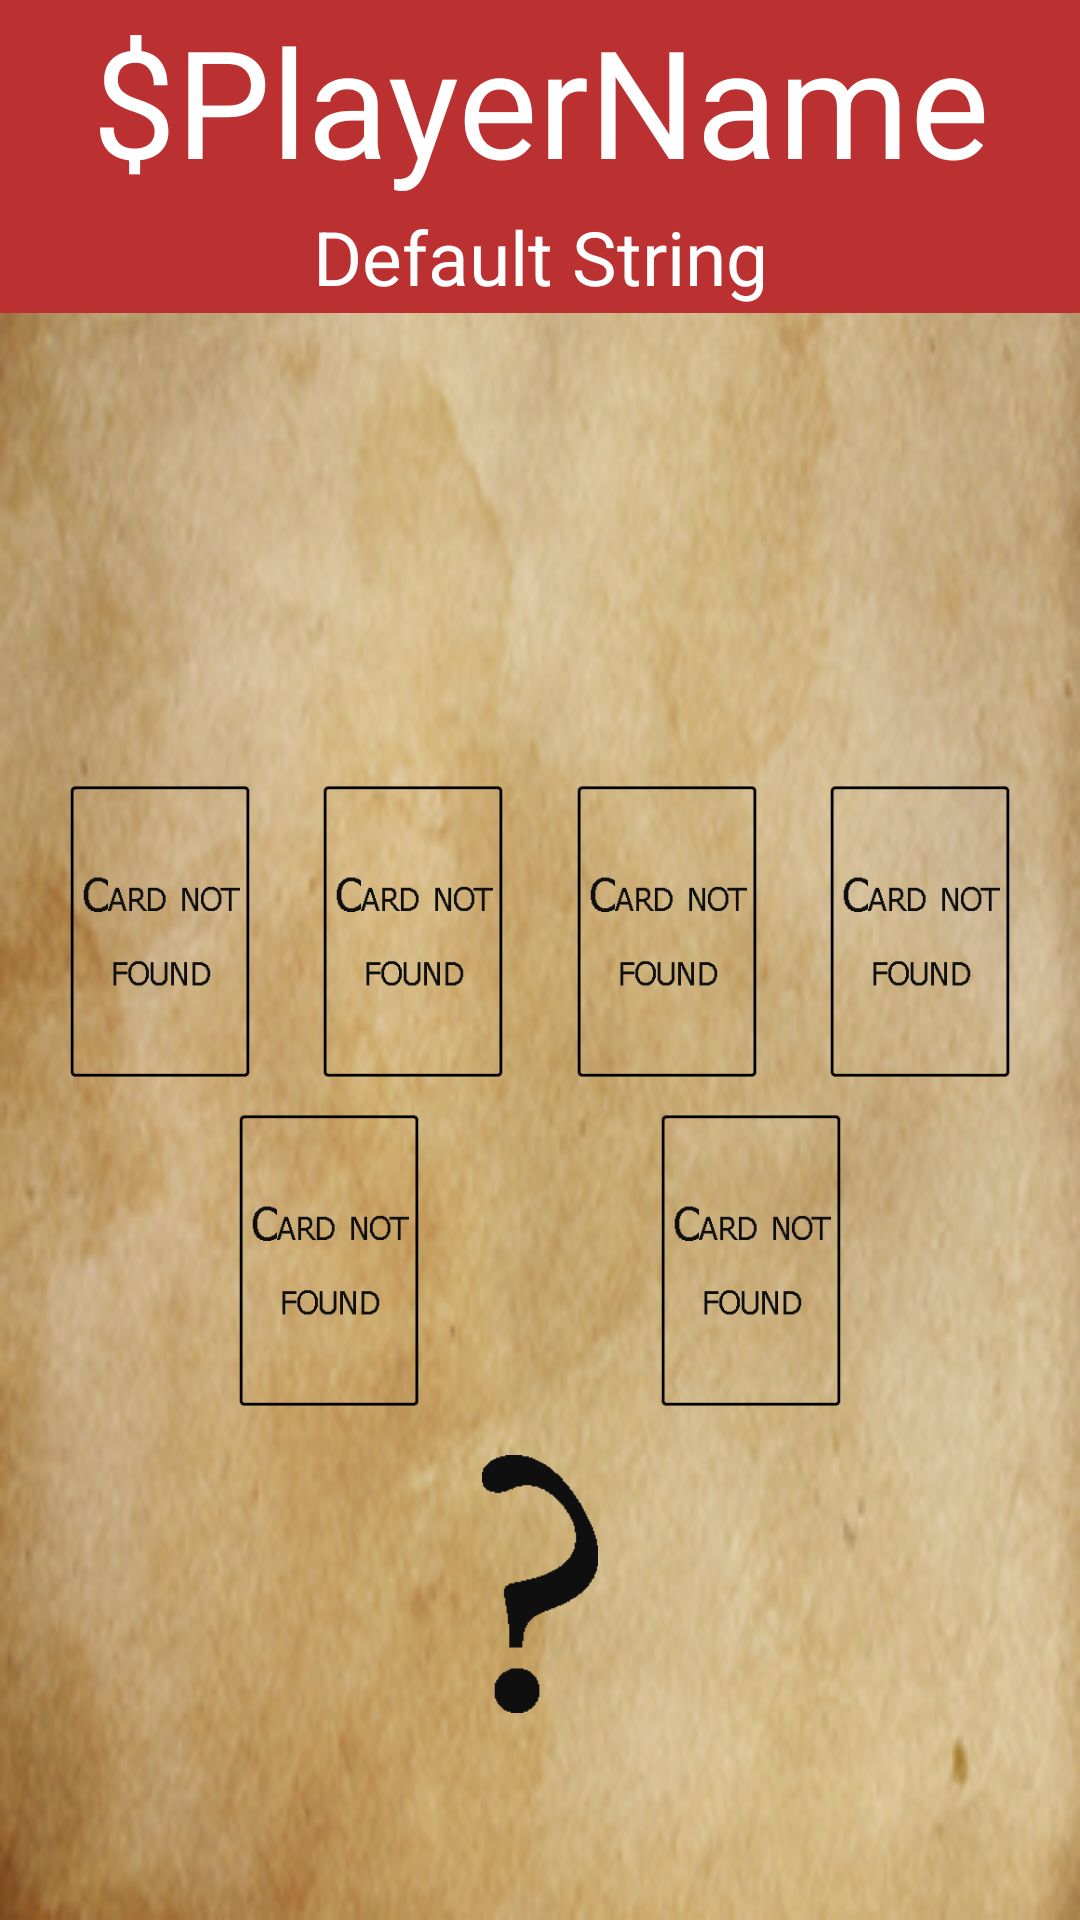

Android layout source for this screen:
<!-- AndroidManifest.xml: application theme RedOrBlack -->
<!-- res/layout/activity_phase5.xml -->
<?xml version="1.0" encoding="utf-8"?>
<android.support.constraint.ConstraintLayout
    android:id="@+id/layout_phase5"
    xmlns:android="http://schemas.android.com/apk/res/android"
    xmlns:app="http://schemas.android.com/apk/res-auto"
    xmlns:tools="http://schemas.android.com/tools"
    android:layout_width="match_parent"
    android:layout_height="match_parent"
    tools:context="com.stl.tpalt.redorblack.activities.Phase5Activity"
    android:background="@drawable/parchmentmini">

    <include
        android:id="@+id/header"
        layout="@layout/header" />

    <include
        layout="@layout/random_event"
        android:visibility="gone"/>

    <android.support.constraint.ConstraintLayout
        android:layout_width="0dp"
        android:layout_height="0dp"
        android:clickable="false"
        android:padding="5dp"
        app:layout_constraintBottom_toTopOf="@id/guidelinebot"
        app:layout_constraintLeft_toLeftOf="parent"
        app:layout_constraintRight_toRightOf="parent"
        app:layout_constraintTop_toBottomOf="@id/header">

        <ImageView
            android:id="@+id/phase5_mycard1"
            android:layout_width="wrap_content"
            android:layout_height="0dp"
            android:adjustViewBounds="true"
            android:layout_margin="5dp"
            android:src="@drawable/errorcard"
            app:layout_constraintTop_toTopOf="@id/guidelinetop"
            app:layout_constraintBottom_toBottomOf="@id/guidelinemid"
            app:layout_constraintLeft_toLeftOf="parent"
            app:layout_constraintRight_toLeftOf="@id/phase5_mycard2"
            tools:ignore="ContentDescription" />

        <ImageView
            android:id="@+id/phase5_mycard2"
            android:layout_width="wrap_content"
            android:layout_height="0dp"
            android:adjustViewBounds="true"
            android:layout_margin="5dp"
            android:src="@drawable/errorcard"
            app:layout_constraintTop_toTopOf="@id/guidelinetop"
            app:layout_constraintBottom_toBottomOf="@id/guidelinemid"
            app:layout_constraintLeft_toRightOf="@id/phase5_mycard1"
            app:layout_constraintRight_toLeftOf="@id/phase5_mycard3"
            tools:ignore="ContentDescription" />

        <ImageView
            android:id="@+id/phase5_mycard3"
            android:layout_width="wrap_content"
            android:layout_height="0dp"
            android:adjustViewBounds="true"
            android:layout_margin="5dp"
            android:src="@drawable/errorcard"
            app:layout_constraintTop_toTopOf="@id/guidelinetop"
            app:layout_constraintBottom_toBottomOf="@id/guidelinemid"
            app:layout_constraintLeft_toRightOf="@id/phase5_mycard2"
            app:layout_constraintRight_toLeftOf="@id/phase5_mycard4"
            tools:ignore="ContentDescription" />

        <ImageView
            android:id="@+id/phase5_mycard4"
            android:layout_width="wrap_content"
            android:layout_height="0dp"
            android:adjustViewBounds="true"
            android:layout_margin="5dp"
            android:src="@drawable/errorcard"
            app:layout_constraintTop_toTopOf="@id/guidelinetop"
            app:layout_constraintBottom_toBottomOf="@id/guidelinemid"
            app:layout_constraintLeft_toRightOf="@id/phase5_mycard3"
            app:layout_constraintRight_toRightOf="parent"
            tools:ignore="ContentDescription" />

        <ImageView
            android:id="@+id/phase5_cardjai"
            android:layout_width="wrap_content"
            android:layout_height="0dp"
            android:adjustViewBounds="true"
            android:layout_margin="5dp"
            android:src="@drawable/errorcard"
            android:onClick="onJaiClicked"
            app:layout_constraintTop_toTopOf="@id/guidelinemid"
            app:layout_constraintBottom_toBottomOf="parent"
            app:layout_constraintLeft_toLeftOf="parent"
            app:layout_constraintRight_toLeftOf="@id/phase5_cardjaipas"
            tools:ignore="ContentDescription" />
        <ImageView
            android:id="@+id/phase5_cardjaipas"
            android:layout_width="wrap_content"
            android:layout_height="0dp"
            android:adjustViewBounds="true"
            android:layout_margin="5dp"
            android:src="@drawable/errorcard"
            android:onClick="onJaiPasClicked"
            app:layout_constraintTop_toTopOf="@id/guidelinemid"
            app:layout_constraintBottom_toBottomOf="parent"
            app:layout_constraintLeft_toRightOf="@id/phase5_cardjai"
            app:layout_constraintRight_toRightOf="parent"
            tools:ignore="ContentDescription" />


        <android.support.constraint.Guideline
            android:clickable="false"
            android:id="@+id/guidelinetop"
            android:layout_width="match_parent"
            android:layout_height="0dp"
            android:orientation="horizontal"
            app:layout_constraintGuide_percent="0.4" />

        <android.support.constraint.Guideline
            android:clickable="false"
            android:id="@+id/guidelinemid"
            android:layout_width="match_parent"
            android:layout_height="0dp"
            android:orientation="horizontal"
            app:layout_constraintGuide_percent="0.7" />

    </android.support.constraint.ConstraintLayout>

    <TextView
        android:id="@+id/tv_winorlose"
        android:layout_width="0dp"
        android:layout_height="wrap_content"
        android:text="WinOrLose"
        app:layout_constraintTop_toTopOf="@id/guidelinebot"
        app:layout_constraintLeft_toLeftOf="parent"
        app:layout_constraintRight_toRightOf="parent"
        android:gravity="center"
        android:textSize="@dimen/WinOrLose"
        android:textColor="@color/tv_winorlose"
        tools:ignore="HardcodedText"
        android:visibility="invisible"/>
    <TextView
        android:id="@+id/tv_drinkorgive"
        android:layout_width="0dp"
        android:layout_height="wrap_content"
        android:text="drinkorgive"
        app:layout_constraintTop_toBottomOf="@id/tv_winorlose"
        app:layout_constraintLeft_toLeftOf="parent"
        app:layout_constraintRight_toRightOf="parent"
        android:gravity="center"
        tools:ignore="HardcodedText"
        android:textSize="@dimen/DrinkOrGive"
        android:visibility="invisible"/>

    <ImageView
        android:clickable="false"
        android:padding="5dp"
        android:id="@+id/questionmark"
        android:layout_width="0dp"
        android:layout_height="0dp"
        android:src="@drawable/questionmark"
        app:layout_constraintTop_toTopOf="@id/guidelinebot"
        app:layout_constraintBottom_toBottomOf="@id/guidelinebotbot"
        app:layout_constraintLeft_toLeftOf="parent"
        app:layout_constraintRight_toRightOf="parent"
        tools:ignore="ContentDescription" />

    <android.support.constraint.Guideline
        android:clickable="false"
        android:id="@+id/guidelinebot"
        android:layout_width="match_parent"
        android:layout_height="0dp"
        android:orientation="horizontal"
        app:layout_constraintGuide_percent="0.75" />

    <android.support.constraint.Guideline
        android:clickable="false"
        android:id="@+id/guidelinebotbot"
        android:layout_width="match_parent"
        android:layout_height="0dp"
        android:orientation="horizontal"
        app:layout_constraintGuide_percent="0.9" />
</android.support.constraint.ConstraintLayout>
<!-- res/layout/header.xml (included above) -->
<?xml version="1.0" encoding="utf-8"?>
<android.support.constraint.ConstraintLayout
    android:id="@+id/header"
    xmlns:android="http://schemas.android.com/apk/res/android"
    xmlns:app="http://schemas.android.com/apk/res-auto"
    xmlns:tools="http://schemas.android.com/tools"
    android:layout_width="match_parent"
    android:layout_height="wrap_content"
    app:layout_constraintTop_toTopOf="parent"
    android:background="#BB3030">

    <TextView
        android:id="@+id/tv_header"
        android:layout_width="0dp"
        android:layout_height="wrap_content"
        android:text="$PlayerName"
        android:textSize="@dimen/header_playername"
        android:maxLines="1"
        android:textColor="@android:color/white"
        tools:ignore="HardcodedText"
        android:textAlignment="center"
        app:layout_constraintRight_toRightOf="parent"
        app:layout_constraintLeft_toLeftOf="parent"
        app:layout_constraintBottom_toTopOf="@id/tv_sub_header"
        app:layout_constraintTop_toTopOf="parent"/>

    <TextView
        android:id="@+id/tv_sub_header"
        android:layout_width="0dp"
        android:layout_height="wrap_content"
        android:text="@string/default_string"
        android:textSize="@dimen/header_sentence"
        android:maxLines="1"
        android:padding="2dp"
        android:textColor="@android:color/white"
        tools:ignore="HardcodedText"
        android:textAlignment="center"
        app:layout_constraintRight_toRightOf="parent"
        app:layout_constraintLeft_toLeftOf="parent"
        app:layout_constraintTop_toBottomOf="@id/tv_header"
        app:layout_constraintBottom_toBottomOf="parent"
        />

</android.support.constraint.ConstraintLayout>
<!-- res/layout/random_event.xml (included above) -->
<?xml version="1.0" encoding="utf-8"?>
<android.support.constraint.ConstraintLayout
    android:id="@+id/random_layout"
    xmlns:android="http://schemas.android.com/apk/res/android"
    android:layout_width="match_parent"
    android:layout_height="match_parent"
    xmlns:app="http://schemas.android.com/apk/res-auto"
    android:background="#33AAFF"
    android:clickable="false">
    <View
        android:layout_width="match_parent"
        android:layout_height="match_parent"
        android:id="@+id/myRectangleView"
        android:background="#44BBFF"/>
    <TextView
        android:layout_width="wrap_content"
        android:layout_height="wrap_content"
        app:layout_constraintTop_toTopOf="parent"
        app:layout_constraintRight_toRightOf="parent"
        app:layout_constraintLeft_toLeftOf="parent"
        app:layout_constraintBottom_toBottomOf="parent"
        android:text="@string/random_double"
        android:textColor="#FFF"
        android:textSize="40sp"
        android:gravity="center"
        android:textStyle="bold"
        android:padding="30dp"/>

</android.support.constraint.ConstraintLayout>
<!-- resources referenced by this layout -->
<resources>
  <color name="tv_winorlose">#000000</color>
  <dimen name="DrinkOrGive">20sp</dimen>
  <dimen name="WinOrLose">30sp</dimen>
  <dimen name="header_playername">50sp</dimen>
  <dimen name="header_sentence">25sp</dimen>
  <!-- drawable errorcard: png bitmap (drawable, 1818 bytes) -->
  <!-- drawable parchmentmini: png bitmap (drawable, 128585 bytes) -->
  <!-- drawable questionmark: png bitmap (drawable, 972 bytes) -->
  <string name="default_string">Default String</string>
  <string name="random_double">Sips are dubbed for this turn !!</string>
  <style name="RedOrBlack" parent="Theme.AppCompat.Light.DarkActionBar">
          <item name="android:windowNoTitle">true</item>
          <item name="android:windowActionBar">false</item>
          <item name="android:windowFullscreen">true</item>
          <item name="android:windowContentOverlay">@null</item>
          <item name="windowActionBar">false</item>
          <item name="windowNoTitle">true</item>
      </style>
</resources>
